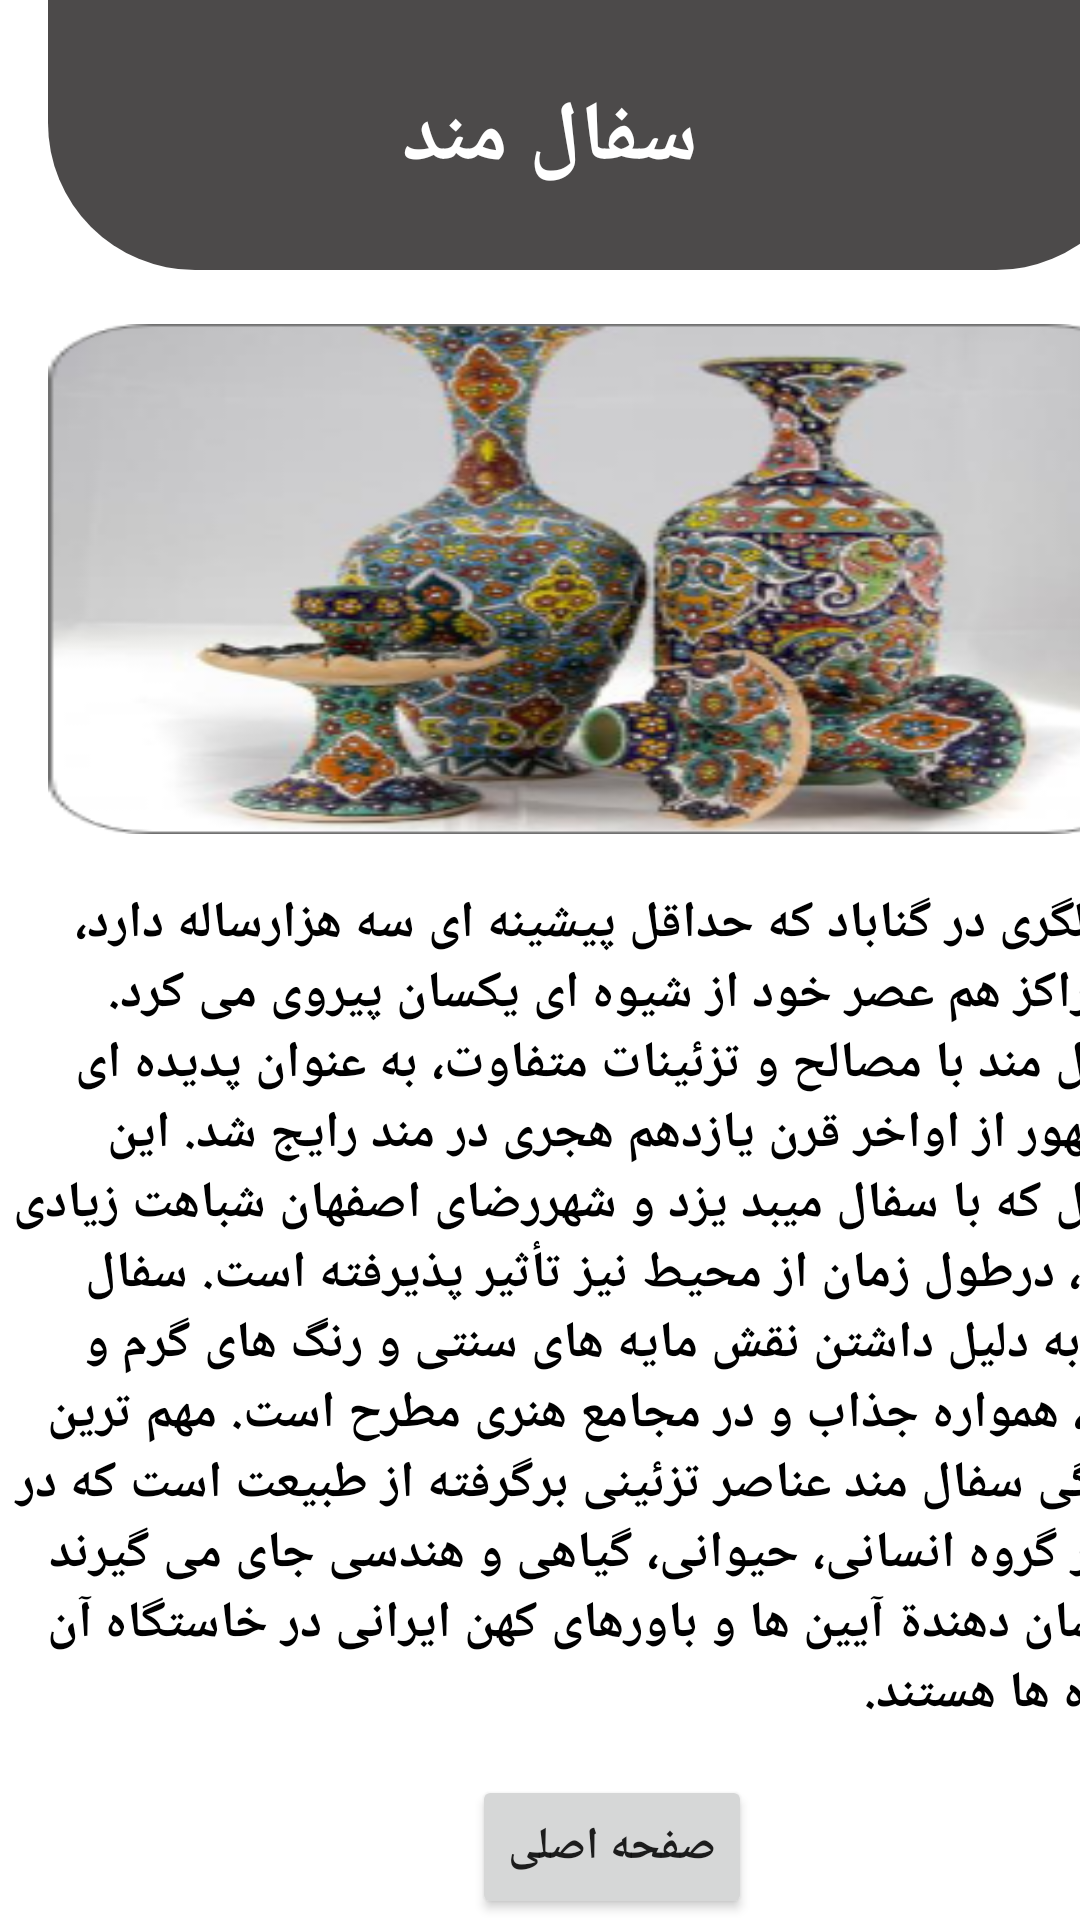

Android layout source for this screen:
<!-- AndroidManifest.xml: application theme Theme.MyApplication -->
<!-- res/layout/activity_main9.xml -->
<?xml version="1.0" encoding="utf-8"?>
<androidx.constraintlayout.widget.ConstraintLayout xmlns:android="http://schemas.android.com/apk/res/android"
    xmlns:app="http://schemas.android.com/apk/res-auto"
    xmlns:tools="http://schemas.android.com/tools"
    android:layout_width="match_parent"
    android:layout_height="match_parent"
    tools:context="mzareeeee.exxamppleee.gonabad.MainActivity9">

    <androidx.constraintlayout.widget.Guideline
        android:id="@+id/guideline36"
        android:layout_width="wrap_content"
        android:layout_height="wrap_content"
        android:orientation="horizontal"
        app:layout_constraintGuide_begin="92dp" />

    <androidx.constraintlayout.widget.Guideline
        android:id="@+id/guideline37"
        android:layout_width="wrap_content"
        android:layout_height="wrap_content"
        android:orientation="vertical"
        app:layout_constraintGuide_begin="3dp" />

    <androidx.constraintlayout.widget.Guideline
        android:id="@+id/guideline38"
        android:layout_width="wrap_content"
        android:layout_height="wrap_content"
        android:orientation="horizontal"
        app:layout_constraintGuide_begin="291dp" />

    <androidx.constraintlayout.widget.Guideline
        android:id="@+id/guideline39"
        android:layout_width="wrap_content"
        android:layout_height="wrap_content"
        android:orientation="horizontal"
        app:layout_constraintGuide_begin="594dp" />

    <androidx.constraintlayout.widget.Guideline
        android:id="@+id/guideline40"
        android:layout_width="wrap_content"
        android:layout_height="wrap_content"
        android:orientation="horizontal"
        app:layout_constraintGuide_begin="637dp" />

    <androidx.constraintlayout.widget.Guideline
        android:id="@+id/guideline41"
        android:layout_width="wrap_content"
        android:layout_height="wrap_content"
        android:orientation="vertical"
        app:layout_constraintGuide_begin="405dp" />

    <ImageView
        android:id="@+id/imageView10"
        android:layout_width="365dp"
        android:layout_height="90dp"
        android:background="@drawable/retangle"
        app:layout_constraintBottom_toTopOf="@+id/guideline36"
        app:layout_constraintEnd_toStartOf="@+id/guideline41"
        app:layout_constraintHorizontal_bias="0.351"
        app:layout_constraintStart_toStartOf="@+id/guideline37"
        app:layout_constraintTop_toTopOf="parent"
        app:layout_constraintVertical_bias="0.0" />

    <TextView
        android:id="@+id/textView14"
        android:layout_width="383dp"
        android:layout_height="296dp"
        android:text="سفالگری در گناباد که حداقل پیشینه ای سه هزارساله دارد، با مراکز هم عصر خود از شیوه ای یکسان پیروی می کرد. سفال مند با مصالح و تزئینات متفاوت، به عنوان پدیده ای نوظهور از اواخر قرن یازدهم هجری در مند رایج شد. این سفال که با سفال میبد یزد و شهررضای اصفهان شباهت زیادی دارد، درطول زمان از محیط نیز تأثیر پذیرفته است. سفال مند به دلیل داشتن نقش مایه های سنتی و رنگ های گرم و شاد، همواره جذاب و در مجامع هنری مطرح است. مهم ترین ویژگی سفال مند عناصر تزئینی برگرفته از طبیعت است که در چهار گروه انسانی، حیوانی، گیاهی و هندسی جای می گیرند و نشان دهندة آیین ها و باورهای کهن ایرانی در خاستگاه آن نگاره ها هستند."
        android:textColor="@color/black"
        android:textSize="17dp"
        android:textStyle="bold"
        app:layout_constraintBottom_toTopOf="@+id/guideline39"
        app:layout_constraintEnd_toStartOf="@+id/guideline41"
        app:layout_constraintHorizontal_bias="0.0"
        app:layout_constraintStart_toStartOf="@+id/guideline37"
        app:layout_constraintTop_toTopOf="@+id/guideline38"
        app:layout_constraintVertical_bias="0.714" />

    <ImageView
        android:layout_width="367dp"
        android:layout_height="170dp"
        android:layout_marginStart="8dp"
        android:layout_marginTop="4dp"
        android:background="@drawable/sofal"
        app:layout_constraintBottom_toTopOf="@+id/guideline38"
        app:layout_constraintEnd_toStartOf="@+id/guideline41"
        app:layout_constraintHorizontal_bias="0.185"
        app:layout_constraintStart_toStartOf="@+id/guideline37"
        app:layout_constraintTop_toTopOf="@+id/guideline36"
        app:layout_constraintVertical_bias="0.48" />

    <TextView
        android:id="@+id/textView15"
        android:layout_width="wrap_content"
        android:layout_height="wrap_content"
        android:text="سفال مند "
        android:textColor="@color/white"
        android:textSize="28dp"
        android:textStyle="bold"
        app:layout_constraintBottom_toBottomOf="@+id/imageView10"
        app:layout_constraintEnd_toEndOf="parent"
        app:layout_constraintHorizontal_bias="0.493"
        app:layout_constraintStart_toStartOf="@+id/guideline37"
        app:layout_constraintTop_toTopOf="@+id/imageView10"
        app:layout_constraintVertical_bias="0.519" />

    <Button
        android:id="@+id/button6"
        android:layout_width="wrap_content"
        android:layout_height="wrap_content"
        android:text="صفحه اصلی"
        android:textSize="15dp"
        android:textStyle="bold"
        android:clickable="true"
        app:layout_constraintBottom_toTopOf="@+id/guideline40"
        app:layout_constraintEnd_toStartOf="@+id/guideline41"
        app:layout_constraintStart_toStartOf="@+id/guideline37"
        app:layout_constraintTop_toTopOf="@+id/guideline39" />
</androidx.constraintlayout.widget.ConstraintLayout>
<!-- resources referenced by this layout -->
<resources>
  <!-- drawable retangle (drawable) -->
  <?xml version="1.0" encoding="utf-8"?>
  <shape xmlns:tools="http://schemas.android.com/tools"
      xmlns:android="http://schemas.android.com/apk/res/android"
      tools:ignore="ExtraText">
  <solid
      android:color="#D0242222"/>.
  <corners
      android:bottomLeftRadius="49dp"
      android:bottomRightRadius="49dp"/>.
  </shape>
  <!-- drawable sofal: png bitmap (drawable, 109770 bytes) -->
  <style name="Theme.MyApplication" parent="Theme.MaterialComponents.DayNight.DarkActionBar">
          
          <item name="colorPrimary">#1677A3</item>
          <item name="colorPrimaryVariant">@color/purple_700</item>
          <item name="colorOnPrimary">@color/white</item>
          
          <item name="colorSecondary">@color/teal_200</item>
          <item name="colorSecondaryVariant">@color/teal_700</item>
          <item name="colorOnSecondary">@color/black</item>
          
          <item name="android:statusBarColor">?attr/colorPrimaryVariant</item>
          
      </style>
  <!-- not gathered from this repository: default colours our renderer supplied (Android Studio template values) -->
  <color name="purple_700">#FF3700B3</color>
  <color name="teal_200">#FF03DAC5</color>
  <color name="teal_700">#FF018786</color>
  <color name="black">#FF000000</color>
  <color name="white">#FFFFFFFF</color>
</resources>
